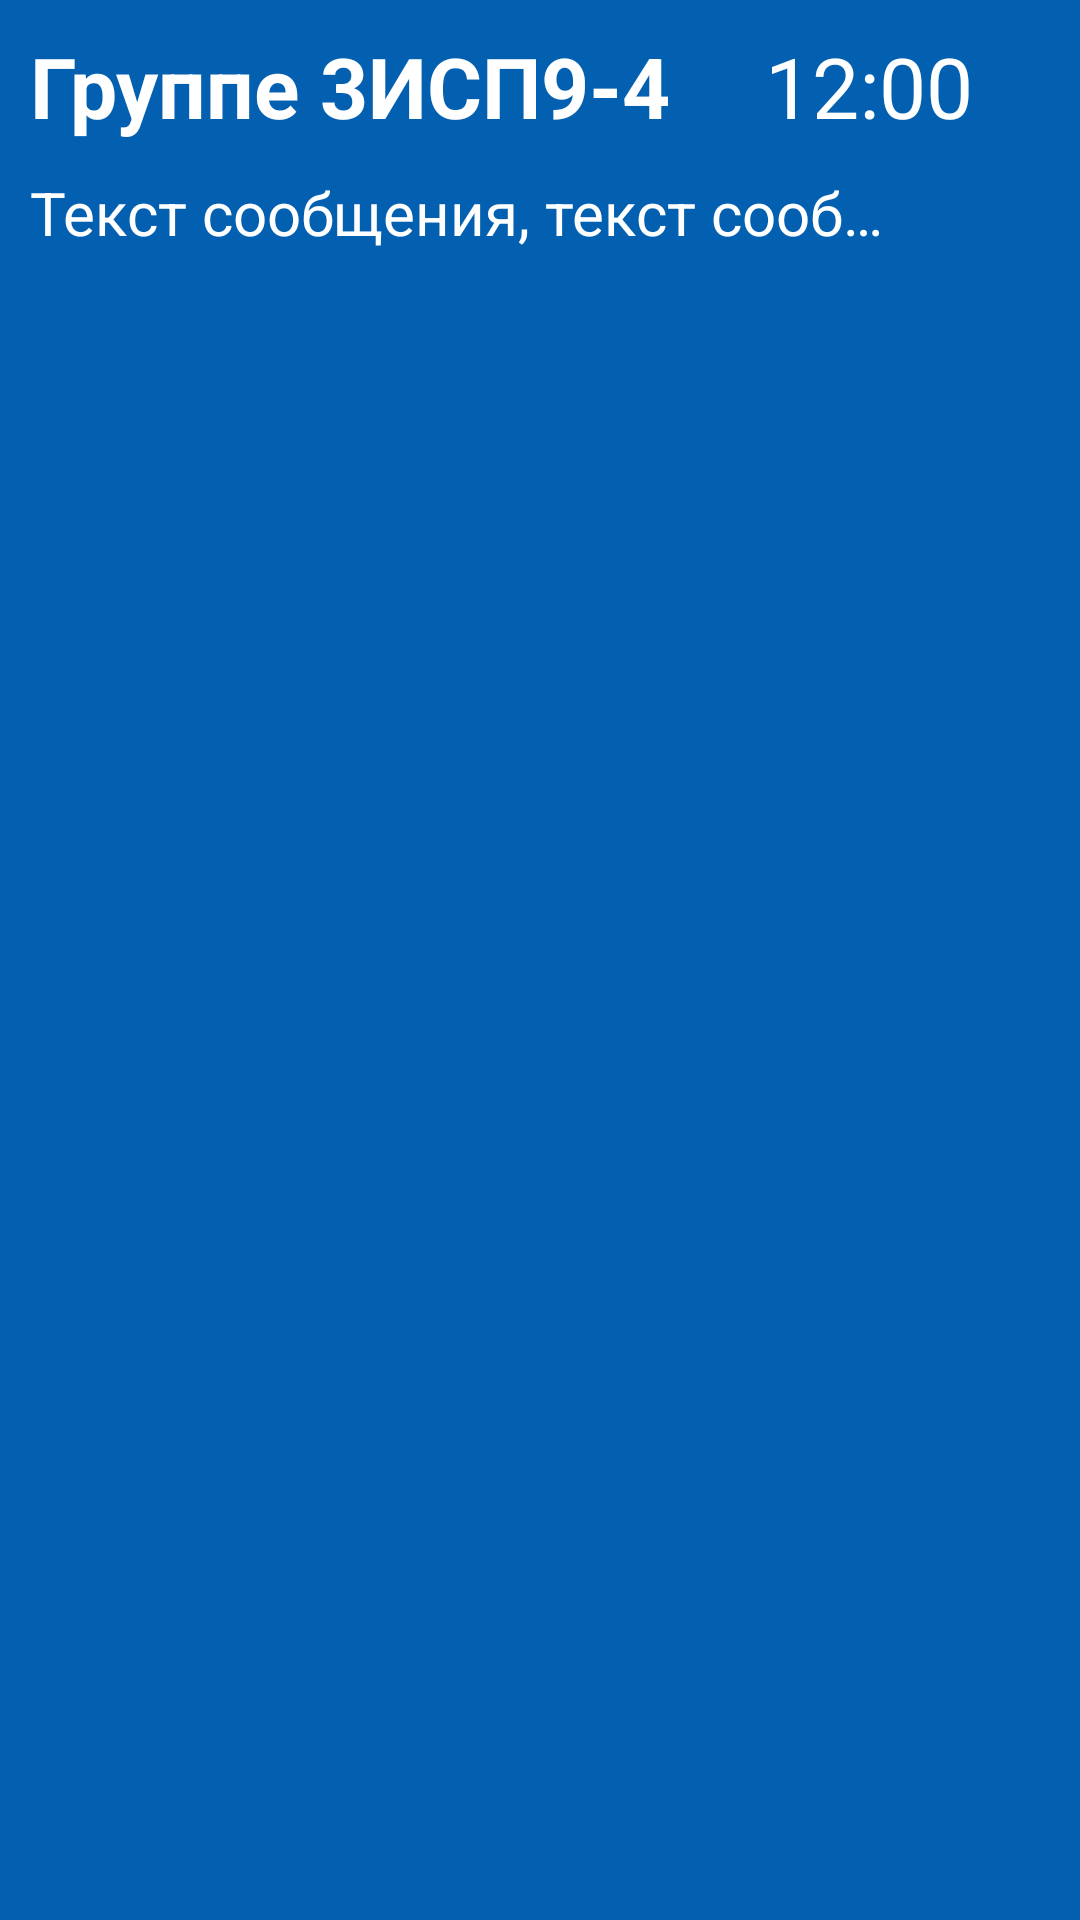

Android layout source for this screen:
<!-- AndroidManifest.xml: application theme AppTheme -->
<!-- res/layout/message_layout.xml -->
<?xml version="1.0" encoding="utf-8"?>
<RelativeLayout xmlns:android="http://schemas.android.com/apk/res/android"
    android:layout_width="match_parent" android:layout_height="wrap_content"
    android:id="@+id/MessageBackground"
    android:background="@color/KsLightBlue"
    android:padding="10dp"
    android:layout_marginTop="10dp"
    android:layout_marginRight="10dp"
    android:layout_marginLeft="10dp"
    >


    <LinearLayout
        android:orientation="vertical"
        android:layout_width="match_parent"
        android:layout_height="wrap_content">

        <LinearLayout
            android:orientation="horizontal"
            android:layout_width="match_parent"
            android:layout_height="wrap_content">

            <TextView
                android:id="@+id/MessageHeader"
                android:layout_width="220dp"
                android:autoSizeTextType="uniform"
                android:layout_height="wrap_content"
                android:textColor="@color/KsWhite"
                android:textSize="28sp"
                android:text="@string/DefaultMessageHeader"
                android:layout_gravity="center"
                android:textStyle="bold"
                />

            <TextView
                android:id="@+id/MessageTime"
                android:layout_width="wrap_content"
                android:layout_height="wrap_content"
                android:textSize="28sp"
                android:textColor="@color/KsWhite"
                android:text="@string/DefaultMessageTime"
                android:layout_marginLeft="25dp"
                android:layout_gravity="center"
                />

            


        </LinearLayout>

        <TextView
            android:id="@+id/MessagePreview"
            android:layout_width="match_parent"
            android:layout_height="wrap_content"
            android:textColor="@color/KsWhite"
            android:textSize="20sp"
            android:text="@string/DefaultMessageText"
            android:maxLines="1"
            android:ellipsize="end"
            android:layout_marginRight="50dp"
            android:layout_marginTop="10dp"
            />


    </LinearLayout>


</RelativeLayout>
<!-- resources referenced by this layout -->
<resources>
  <color name="KsLightBlue">#0360B1</color>
  <color name="KsWhite">#FFFFFF</color>
  <!-- drawable closeicon6: png bitmap (drawable, 2815 bytes) -->
  <string name="DefaultMessageHeader">Группе 3ИСП9-4</string>
  <string name="DefaultMessageText">Текст сообщения, текст сообщения, текст сообщения, текст сообщения</string>
  <string name="DefaultMessageTime">12:00</string>
  <style name="AppTheme" parent="Theme.AppCompat.Light.NoActionBar">
          
          <item name="colorPrimary">@color/colorPrimary</item>
          <item name="colorPrimaryDark">@color/colorPrimaryDark</item>
          <item name="colorAccent">@color/colorAccent</item>
      </style>
  <color name="colorPrimary">#6200EE</color>
  <color name="colorPrimaryDark">#3700B3</color>
  <color name="colorAccent">#03DAC5</color>
</resources>
